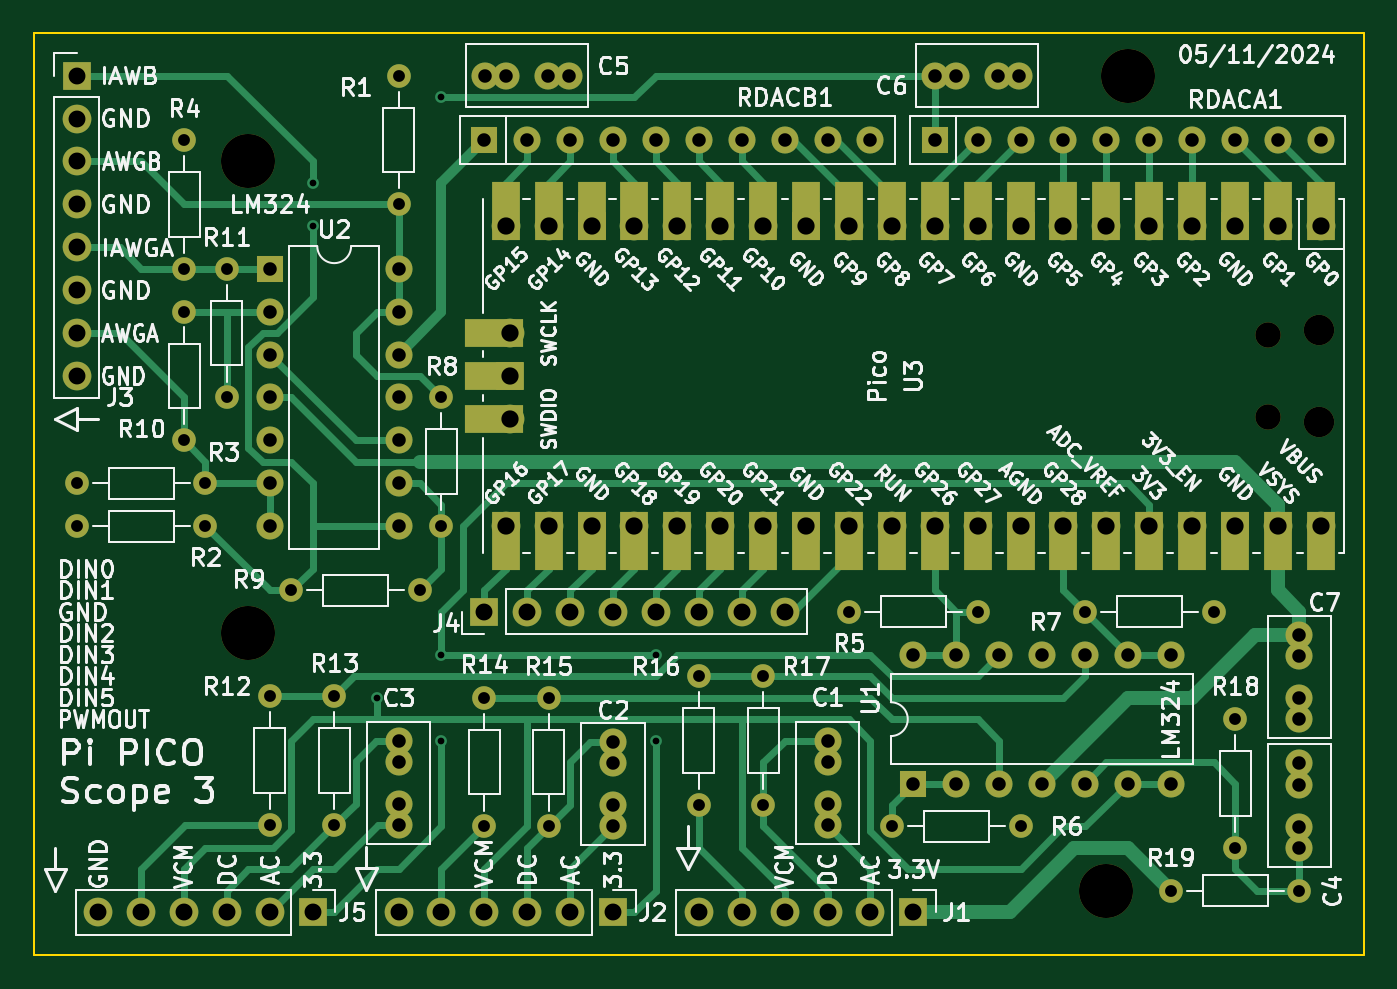
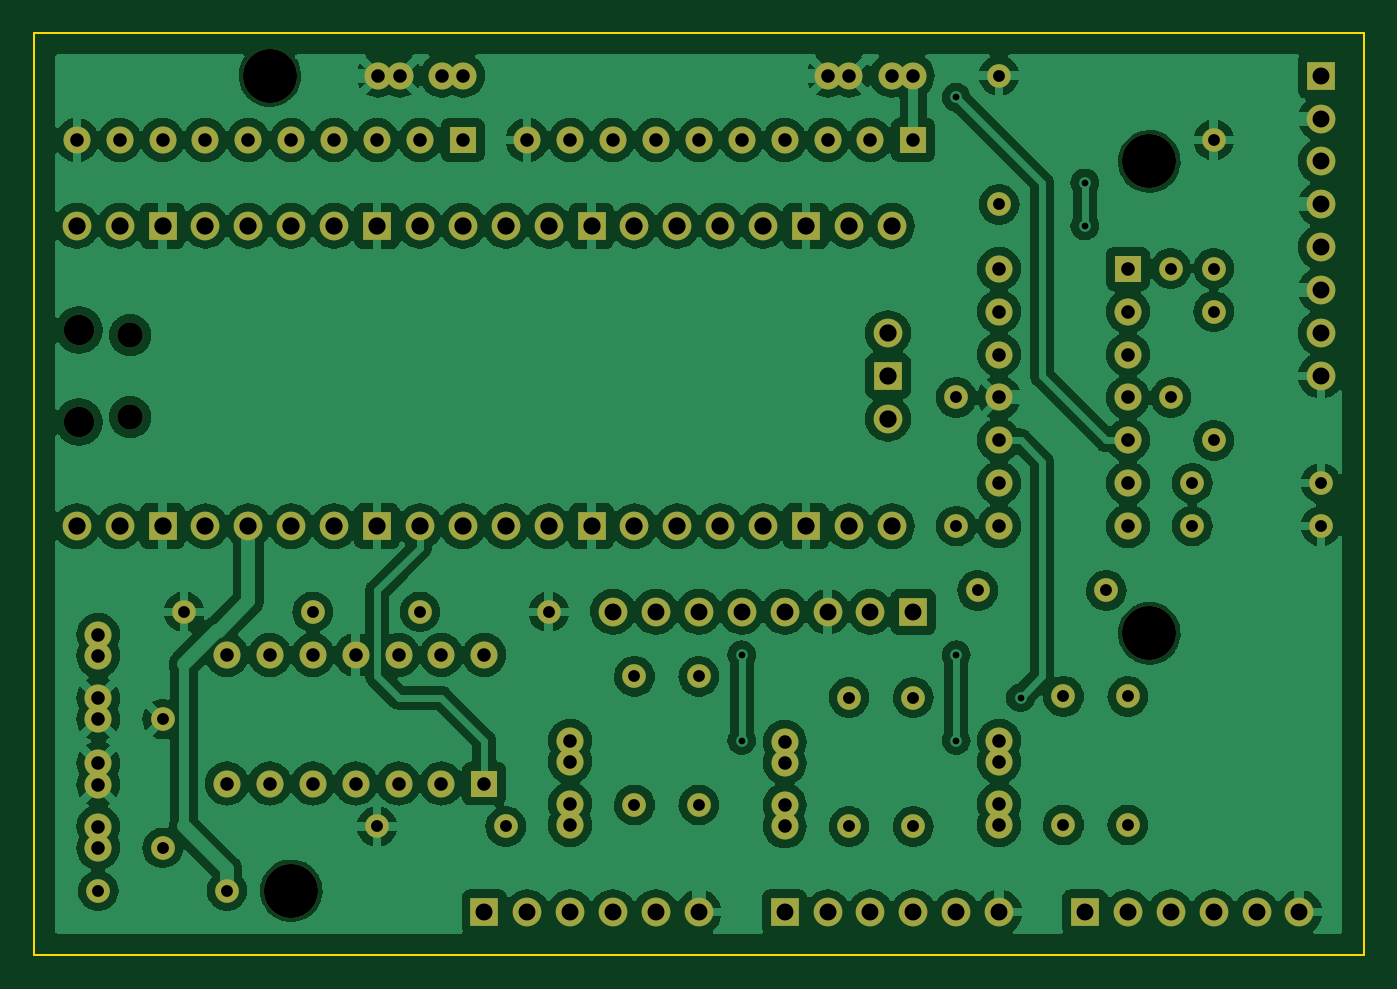
Circuit board: 9 layer files. Board 78.7 x 54.6 mm.
- bottom_copper: pi-pico-adapter3-B_Cu.gbr (290118 bytes)
- bottom_mask: pi-pico-adapter3-B_Mask.gbr (6437 bytes)
- bottom_silk: pi-pico-adapter3-B_Silkscreen.gbr (470 bytes)
- outline: pi-pico-adapter3-Edge_Cuts.gbr (617 bytes)
- top_copper: pi-pico-adapter3-F_Cu.gbr (26963 bytes)
- top_mask: pi-pico-adapter3-F_Mask.gbr (7801 bytes)
- top_silk: pi-pico-adapter3-F_Silkscreen.gbr (188928 bytes)
- drill: pi-pico-adapter3-NPTH.drl (577 bytes)
- drill: pi-pico-adapter3-PTH.drl (3245 bytes)

=== bottom_copper: pi-pico-adapter3-B_Cu.gbr (290118 bytes, source omitted) ===
=== bottom_mask: pi-pico-adapter3-B_Mask.gbr (6437 bytes, source omitted) ===
=== bottom_silk: pi-pico-adapter3-B_Silkscreen.gbr ===
%TF.GenerationSoftware,KiCad,Pcbnew,7.0.7*%
%TF.CreationDate,2024-05-24T10:33:18-04:00*%
%TF.ProjectId,pi-pico-adapter3,70692d70-6963-46f2-9d61-646170746572,rev?*%
%TF.SameCoordinates,PX791ddc0PY791ddc0*%
%TF.FileFunction,Legend,Bot*%
%TF.FilePolarity,Positive*%
%FSLAX46Y46*%
G04 Gerber Fmt 4.6, Leading zero omitted, Abs format (unit mm)*
G04 Created by KiCad (PCBNEW 7.0.7) date 2024-05-24 10:33:18*
%MOMM*%
%LPD*%
G01*
G04 APERTURE LIST*
G04 APERTURE END LIST*
M02*

=== outline: pi-pico-adapter3-Edge_Cuts.gbr ===
%TF.GenerationSoftware,KiCad,Pcbnew,7.0.7*%
%TF.CreationDate,2024-05-24T10:33:18-04:00*%
%TF.ProjectId,pi-pico-adapter3,70692d70-6963-46f2-9d61-646170746572,rev?*%
%TF.SameCoordinates,PX791ddc0PY791ddc0*%
%TF.FileFunction,Profile,NP*%
%FSLAX46Y46*%
G04 Gerber Fmt 4.6, Leading zero omitted, Abs format (unit mm)*
G04 Created by KiCad (PCBNEW 7.0.7) date 2024-05-24 10:33:18*
%MOMM*%
%LPD*%
G01*
G04 APERTURE LIST*
%TA.AperFunction,Profile*%
%ADD10C,0.100000*%
%TD*%
G04 APERTURE END LIST*
D10*
X-27000000Y81610000D02*
X51740000Y81610000D01*
X51740000Y27000000D01*
X-27000000Y27000000D01*
X-27000000Y81610000D01*
M02*

=== top_copper: pi-pico-adapter3-F_Cu.gbr (26963 bytes, source omitted) ===
=== top_mask: pi-pico-adapter3-F_Mask.gbr (7801 bytes, source omitted) ===
=== top_silk: pi-pico-adapter3-F_Silkscreen.gbr (188928 bytes, source omitted) ===
=== drill: pi-pico-adapter3-NPTH.drl ===
M48
; DRILL file {KiCad 7.0.7} date Fri May 24 10:33:24 2024
; FORMAT={-:-/ absolute / inch / decimal}
; #@! TF.CreationDate,2024-05-24T10:33:24-04:00
; #@! TF.GenerationSoftware,Kicad,Pcbnew,7.0.7
; #@! TF.FileFunction,NonPlated,1,2,NPTH
FMAT,2
INCH
; #@! TA.AperFunction,NonPlated,NPTH,ComponentDrill
T1C0.0591
; #@! TA.AperFunction,NonPlated,NPTH,ComponentDrill
T2C0.0709
; #@! TA.AperFunction,NonPlated,NPTH,ComponentDrill
T3C0.1260
%
G90
G05
T1
X1.8126Y2.5085
X1.8126Y2.3175
T2
X1.9319Y2.5203
X1.9319Y2.3057
T3
X-0.563Y2.913
X-0.563Y1.813
X1.437Y1.213
X1.487Y3.113
T0
M30

=== drill: pi-pico-adapter3-PTH.drl ===
M48
; DRILL file {KiCad 7.0.7} date Fri May 24 10:33:24 2024
; FORMAT={-:-/ absolute / inch / decimal}
; #@! TF.CreationDate,2024-05-24T10:33:24-04:00
; #@! TF.GenerationSoftware,Kicad,Pcbnew,7.0.7
; #@! TF.FileFunction,Plated,1,2,PTH
FMAT,2
INCH
; #@! TA.AperFunction,Plated,PTH,ViaDrill
T1C0.0157
; #@! TA.AperFunction,Plated,PTH,ComponentDrill
T2C0.0276
; #@! TA.AperFunction,Plated,PTH,ComponentDrill
T3C0.0315
; #@! TA.AperFunction,Plated,PTH,ComponentDrill
T4C0.0394
; #@! TA.AperFunction,Plated,PTH,ComponentDrill
T5C0.0402
%
G90
G05
T1
X-0.413Y2.863
X-0.413Y2.763
X-0.263Y1.663
X-0.113Y3.063
X-0.113Y1.763
X-0.113Y1.563
X0.387Y1.763
X0.387Y1.563
T2
X-0.963Y2.163
X-0.963Y2.063
X-0.713Y2.963
X-0.713Y2.663
X-0.713Y2.563
X-0.713Y2.263
X-0.663Y2.163
X-0.663Y2.063
X-0.613Y2.663
X-0.613Y2.363
X-0.513Y1.6661
X-0.513Y1.3661
X-0.463Y1.913
X-0.363Y1.6661
X-0.363Y1.3661
X-0.213Y3.113
X-0.213Y2.813
X-0.163Y1.913
X-0.113Y2.363
X-0.113Y2.063
X-0.013Y1.663
X-0.013Y1.363
X0.137Y1.663
X0.137Y1.363
X0.487Y1.713
X0.487Y1.413
X0.637Y1.713
X0.637Y1.413
X0.837Y1.863
X0.937Y1.363
X1.137Y1.863
X1.237Y1.363
X1.387Y1.863
X1.587Y1.213
X1.687Y1.863
X1.737Y1.613
X1.737Y1.313
X1.887Y1.213
T3
X-0.513Y2.663
X-0.513Y2.563
X-0.513Y2.463
X-0.513Y2.363
X-0.513Y2.263
X-0.513Y2.163
X-0.513Y2.063
X-0.213Y2.663
X-0.213Y2.563
X-0.213Y2.463
X-0.213Y2.363
X-0.213Y2.263
X-0.213Y2.163
X-0.213Y2.063
X-0.213Y1.563
X-0.213Y1.5138
X-0.213Y1.4154
X-0.213Y1.3661
X-0.013Y2.963
X-0.0114Y3.113
X0.0378Y3.113
X0.087Y2.963
X0.1362Y3.113
X0.1854Y3.113
X0.187Y2.963
X0.287Y2.963
X0.287Y1.5598
X0.287Y1.5106
X0.287Y1.4122
X0.287Y1.363
X0.387Y2.963
X0.487Y2.963
X0.587Y2.963
X0.687Y2.963
X0.787Y2.963
X0.787Y1.563
X0.787Y1.5138
X0.787Y1.4154
X0.787Y1.3661
X0.887Y2.963
X0.987Y1.763
X0.987Y1.463
X1.037Y3.113
X1.037Y2.963
X1.0862Y3.113
X1.087Y1.763
X1.087Y1.463
X1.137Y2.963
X1.1846Y3.113
X1.187Y1.763
X1.187Y1.463
X1.2339Y3.113
X1.237Y2.963
X1.287Y1.763
X1.287Y1.463
X1.337Y2.963
X1.387Y1.763
X1.387Y1.463
X1.437Y2.963
X1.487Y1.763
X1.487Y1.463
X1.537Y2.963
X1.587Y1.763
X1.587Y1.463
X1.637Y2.963
X1.737Y2.963
X1.837Y2.963
X1.887Y1.8098
X1.887Y1.7606
X1.887Y1.6622
X1.887Y1.613
X1.887Y1.5098
X1.887Y1.4606
X1.887Y1.3622
X1.887Y1.313
X1.937Y2.963
T4
X-0.963Y3.113
X-0.963Y3.013
X-0.963Y2.913
X-0.963Y2.813
X-0.963Y2.713
X-0.963Y2.613
X-0.963Y2.513
X-0.963Y2.413
X-0.913Y1.163
X-0.813Y1.163
X-0.713Y1.163
X-0.613Y1.163
X-0.513Y1.163
X-0.413Y1.163
X-0.213Y1.163
X-0.113Y1.163
X-0.013Y1.863
X-0.013Y1.163
X0.087Y1.863
X0.087Y1.163
X0.187Y1.863
X0.187Y1.163
X0.287Y1.863
X0.287Y1.163
X0.387Y1.863
X0.487Y1.863
X0.487Y1.163
X0.587Y1.863
X0.587Y1.163
X0.687Y1.863
X0.687Y1.163
X0.787Y1.163
X0.887Y1.163
X0.987Y1.163
T5
X0.037Y2.763
X0.037Y2.063
X0.0461Y2.513
X0.0461Y2.413
X0.0461Y2.313
X0.137Y2.763
X0.137Y2.063
X0.237Y2.763
X0.237Y2.063
X0.337Y2.763
X0.337Y2.063
X0.437Y2.763
X0.437Y2.063
X0.537Y2.763
X0.537Y2.063
X0.637Y2.763
X0.637Y2.063
X0.737Y2.763
X0.737Y2.063
X0.837Y2.763
X0.837Y2.063
X0.937Y2.763
X0.937Y2.063
X1.037Y2.763
X1.037Y2.063
X1.137Y2.763
X1.137Y2.063
X1.237Y2.763
X1.237Y2.063
X1.337Y2.763
X1.337Y2.063
X1.437Y2.763
X1.437Y2.063
X1.537Y2.763
X1.537Y2.063
X1.637Y2.763
X1.637Y2.063
X1.737Y2.763
X1.737Y2.063
X1.837Y2.763
X1.837Y2.063
X1.937Y2.763
X1.937Y2.063
T0
M30

